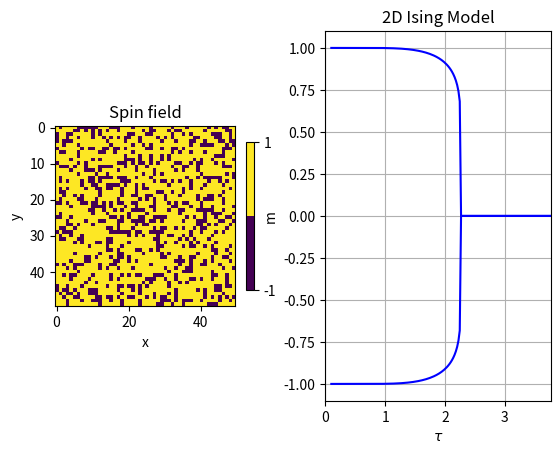

The script that saved this image:
"""

The left plot shows the the spins (Dimension NxN).
The right plot shows the average magnetization m per spin on the y-axis and the dimensionless temperature on the x-axis.

"""

import numpy as np
import matplotlib.pyplot as plt
import functools
import numpy.random as rnd

class IsingZustand(object):
    '''
    Class to safe the spin and the temperature.
    '''
    def __init__(self, spins, tau):
        '''Initialise: ''spins'' + temperature ''tau''.'''
        self.spins = spins
        self.tau = tau
        
def spinzustand(m, zustand, N):
    """

Generation of the spin state of the class zustand with random,
independent spins whose average magnetization per spin is approximately m.
N × N is the size of the system.
    """
    if m > 1 or m < -1:
        print('m must be between -1 and 1.')
    else:
        p = (np.abs(m) + 1) / 2     # probability
        # new random state matrix whose magnetization is approximately m
        zustand.spins = np.sign(m) * (rnd.binomial(1, p, size = (N,N))*2 - 1)


def monte_carlo(zustand, N, tau):
    """
    Input: zustand = spin state of the system
        N = size of the system (N × N)
        tau = dimensionless time
    The new spin state after one Monte Carlo step is stored in the class.
    """
    for i in range(0, N * N):
        # select a random spin
        x = rnd.randint(0, N)
        y = rnd.randint(0, N)

        # Energy change with periodic boundary conditions
        dE = zustand.spins[x, y]*(zustand.spins[x, (y+1) % N]
                    + zustand.spins[x, (y-1) % N]
                    + zustand.spins[(x+1) % N, y] + zustand.spins[(x-1) % N, y])

        #if dE > 0 the state is flipped with probability  exp(-1/tau * dE)
        if (dE > 0) and (rnd.random() < np.exp(-1 / zustand.tau * dE)):
                zustand.spins[x, y] = zustand.spins[x, y] * (-1)

        # spin flip if dE <= 0
        elif dE <= 0:
                zustand.spins[x, y] = zustand.spins[x, y] * (-1)
                

def maus_klick(event, ax1, ax2, zustand, spins_img, N, Anz):
    """
        Input:
            event      = left mouse click
            ax1, ax2   = axes 1 and 2
            zustand    = state of the class
            spins_img  = instance of imshow
            N          = N x N is the number of spins
            Anz        = number of Monte Carlo steps

        The initial values for m (average magnetization per spin) and tau
        (dimensionless temperature) are selected by clicking in ax2. The
        corresponding spin configurations are drawn in spins_img.

        Clicking in ax1 performs Anz Monte Carlo steps and displays the
        result in ax1.
    """
    mode = event.canvas.toolbar.mode
    # Test, ob Klick mit linker Maustaste in ax2 erfolgt und
    # der Modus leer ist:
    if event.button == 1 and event.inaxes == ax2 and mode == '':
        m0 = event.ydata        # select m
        zustand.tau = event.xdata      # select tau
        spinzustand(m0, zustand, N)     # new spin state
        ax2.plot(zustand.tau, m0, '.', c = 'g')
        
        spins_img.set_data(zustand.spins)
        event.canvas.draw()
        event.canvas.flush_events()
        print('\nnew parameter:')
        print('m = {}\ntau = {}\n'.format(m0, zustand.tau))

    # test, if click is in ax1 Test and modus empty
    if event.button == 1 and event.inaxes == ax1 and mode == '':
        print("It performs {} Monte Carlo steps.".format(Anz))
        
        for i in range(Anz):
            monte_carlo(zustand, N, zustand.tau)
            spins_img.set_data(zustand.spins)

            event.canvas.draw()
            event.canvas.flush_events()
            m = np.sum(zustand.spins) / (N*N)
            ax2.plot(zustand.tau, m, '.', c = 'g')
      

def main():
    print(__doc__)

    # parmeter
    N = 50
    tau = 1.0
    m_start = 0.4
    Anz = 10
    tau_c = 2/np.arcsinh(1)     # critical temperature (dimensionless)

    # new object
    spins = np.ones((N,N))
    ising = IsingZustand(spins, tau)
    spinzustand(m_start, ising, N)

    print("N = {}\ncritical temperature (dimensionless) = {}\n".format(N, tau_c))
    print("Initial parameters:")
    print("Magnetization m0 = {}\ndimensionless temperature tau_0 = {}"
          .format(m_start, tau))

    tau1 = np.linspace(0.1, tau_c, 100, endpoint = False)
    m_end = np.zeros(40)        # nach tau_c m = 0
    tau2 = np.linspace(tau_c, tau_c + 1.5, len(m_end))

    # Analytical prediction according to Yang
    m = (1 - 1 / np.sinh(2 / tau1)**4)**(1/8) 

    m_ges = np.concatenate((m, m_end))
    tau_ges = np.concatenate((tau1, tau2))

    fig = plt.figure()
    ax1 = fig.add_subplot(121)
    ax2 = fig.add_subplot(122)

    ax2.set_ylabel("m")
    ax2.set_xlabel(r'$\tau$')
    ax2.set_title('2D Ising Model')
    
    ax1.set_xlabel("x")
    ax1.set_ylabel('y')
    ax1.set_title('Spin field')

    ax2.plot(tau_ges, m_ges, c = 'b')
    ax2.plot(tau_ges, -m_ges, c = 'b')
    plt.axis([0, tau_c + 1.5, -1.1, 1.1])
    ax2.grid()

    vmax = 1
    vmin = -1
    norm = plt.Normalize(vmin=vmin, vmax=vmax)

    spins_img = ax1.imshow(ising.spins, norm = norm)


    plt.colorbar(spins_img, ax = ax1, shrink=0.4, boundaries = [-1,0,1],
                 values = [-1,1], ticks = [-1,1])
    klick_function = functools.partial(maus_klick, ax2=ax2, ax1=ax1,
                    zustand=ising, spins_img=spins_img, N=N, Anz = Anz)
    fig.canvas.mpl_connect('button_press_event', klick_function)
    plt.show()


if __name__ == "__main__":
    main()
